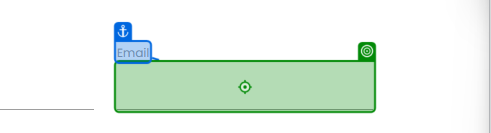
Task: Robotic Enterprise Framework
Workflow: Process

Step 1 [else]: type [vEmail] into 'Email'

Step 2: type [vCompanyName] into 'Company Name' (no picture)

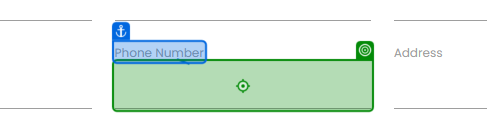
Step 3: type [vPhone] into 'Phone Number'

Step 4: type [vAddress] into 'Address' (no picture)

Step 5: type [vRole] into 'Role in Company' (no picture)

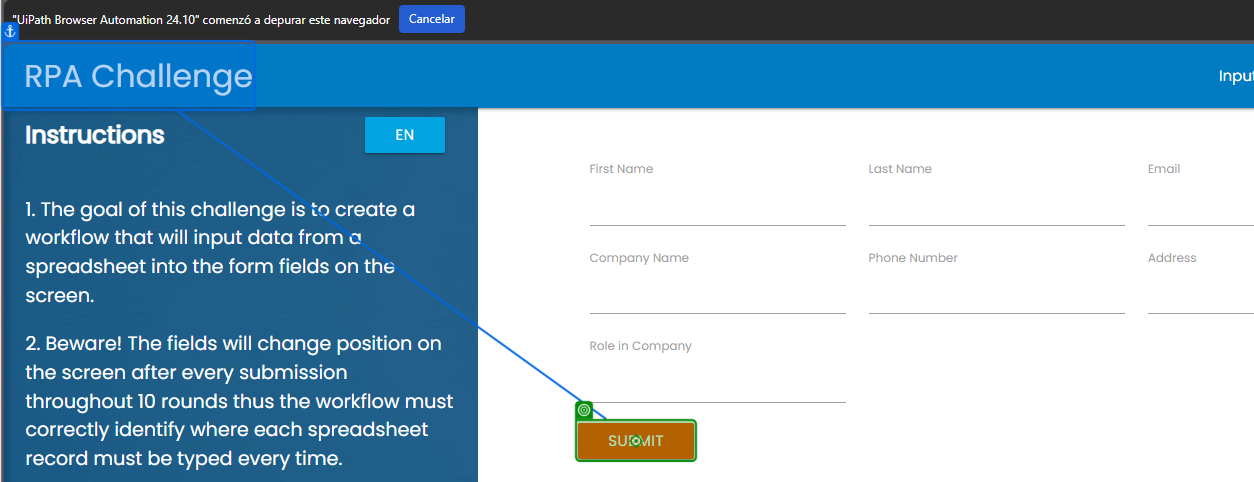
Step 6: click on 'Submit'